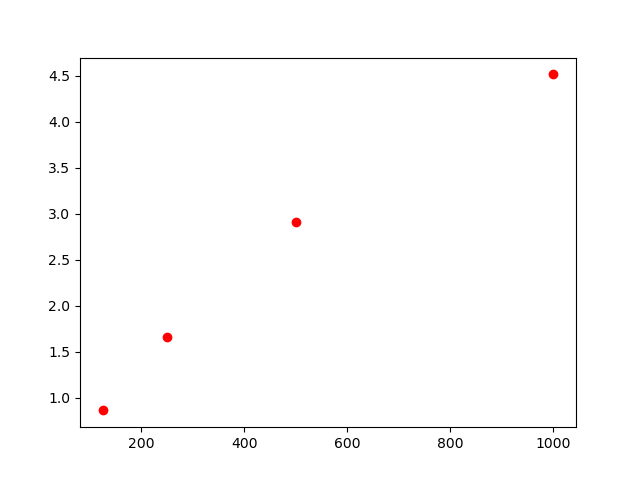

The data file committed next to this chart (first rows):
, lambda, chi2
0, 1000, 4.516
1, 500, 2.909
2, 250, 1.657
3, 125, 0.864
